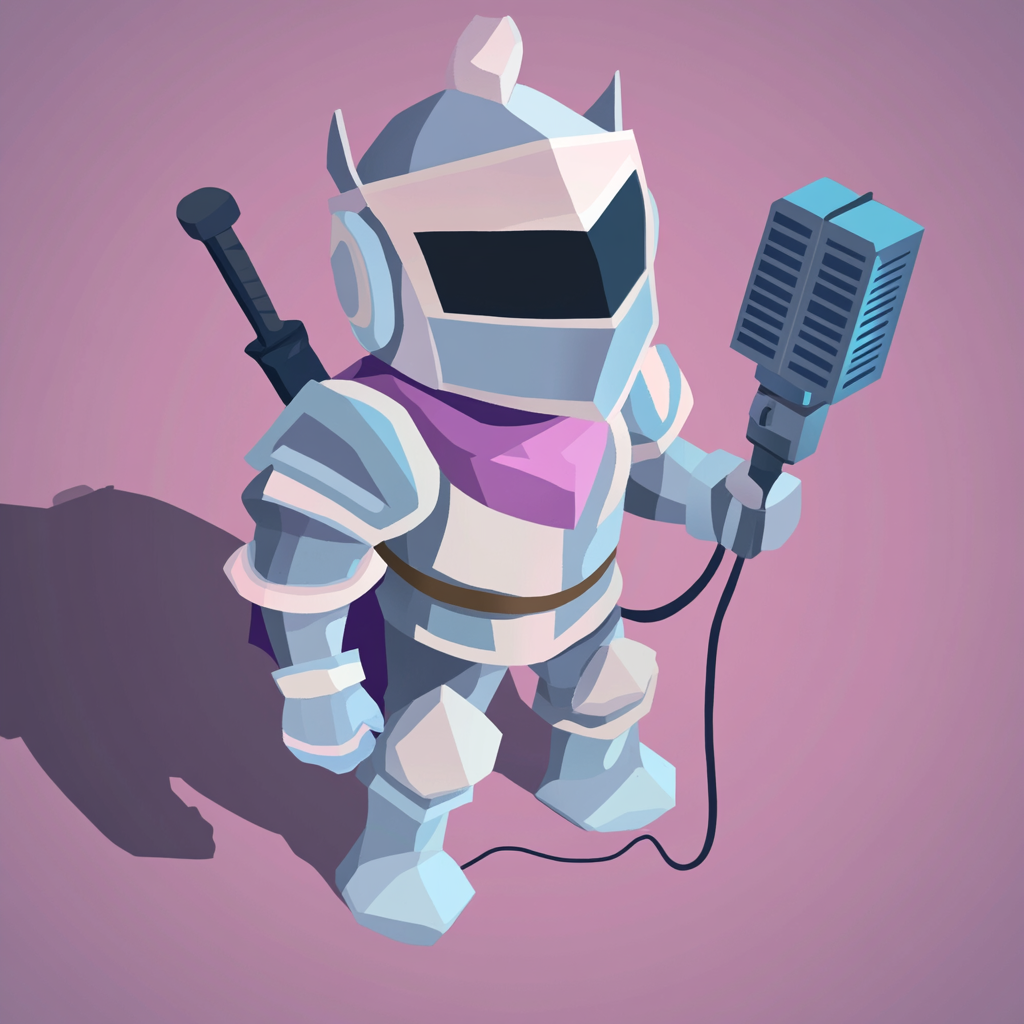
Generation parameters embedded in this image by Midjourney (PNG 'Description' text chunk):
create knight character as podcaster medieval with microphone, retro style, isometric, cube, game style, low resolution, down angle , game boy colors, 8 bits, retro sprites --ar 1:1 --stylize 0 --v 6.1 Job ID: 31f01341-9326-49f3-ae26-58b6cd4796da